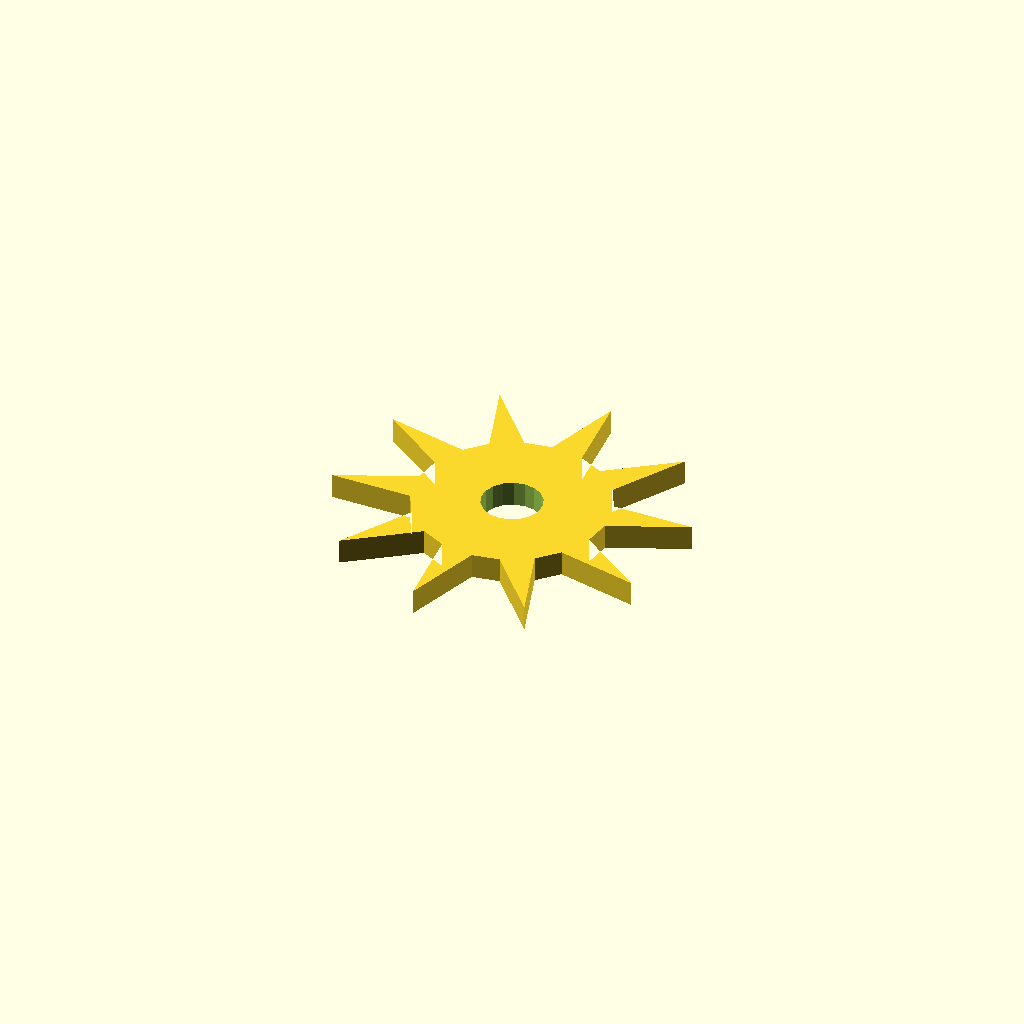
Cell 1: the model at its default parameters.
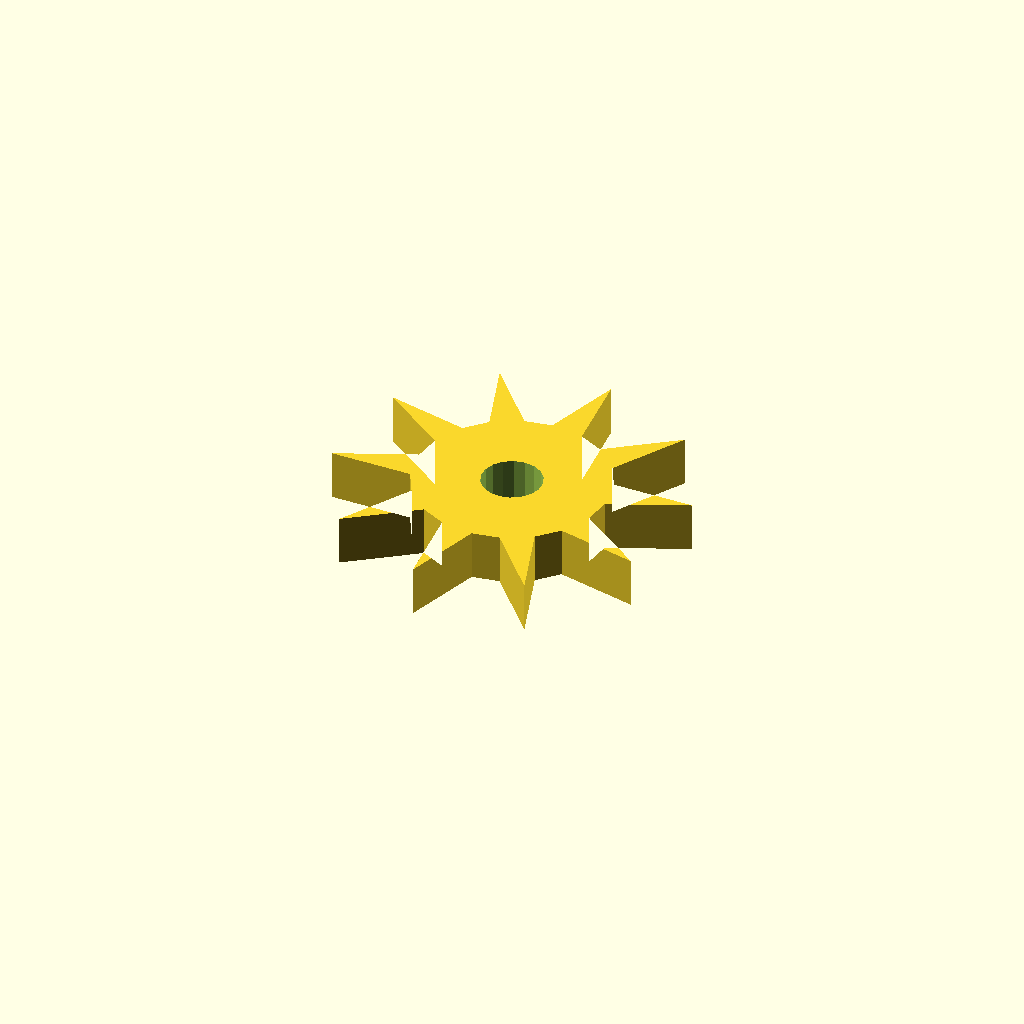
Cell 2: the same model with plate_t = 10.
One fixed orthographic camera (rotation 55°, 0°, 25°; colour scheme Cornfield) for every cell.
Source of the model, optional_data/data/sketch4/starwheels/part_0079.scad:
$fn = 32;

// ----------------------------------------------------------------------
// Star wheel: 10-point ratchet, R35
// ----------------------------------------------------------------------

// --- parameters (mm) ---
n_points = 10;            // number of points / teeth
r_out = 35;               // tip radius
r_in = 19.25;             // root radius
bore_r = 6;               // centre bore radius
plate_t = 5;              // plate thickness, Z (extrusion height)
bore_d = 12;              // centre bore diameter

profile = [[15.13, 34.724], [0, 28.166], [16.268, 28.203], [18.806, 23.409], [10.421, 9.21], [23.56, 18.803], [28.431, 16.416], [29.993, 0], [34.985, 15.484], [40.329, 16.416], [51.241, 4.053], [46.179, 19.514], [49.954, 23.409], [66.049, 19.822], [52.866, 29.353], [53.63, 34.724], [68.76, 41.282], [52.492, 41.245], [49.954, 46.039], [58.339, 60.238], [45.2, 50.645], [40.329, 53.032], [38.767, 69.448], [33.775, 53.965], [28.431, 53.032], [17.519, 65.395], [22.582, 49.934], [18.806, 46.039], [2.711, 49.626], [15.894, 40.095]];  // primary outline, 30 points, counter clockwise
void_1 = [[40.27, 35.869], [39.523, 37.814], [38.156, 39.387], [36.333, 40.397], [34.275, 40.723], [32.23, 40.325], [30.444, 39.252], [29.132, 37.633], [28.454, 35.663], [28.49, 33.579], [29.237, 31.634], [30.604, 30.061], [32.427, 29.051], [34.485, 28.725], [36.53, 29.123], [38.316, 30.196], [39.628, 31.815], [40.306, 33.785]];  // centre bore, 18 points

// --- the one profile operation ---
difference() {
  linear_extrude(height = plate_t) polygon(points = profile);
  translate([0, 0, -1])
    linear_extrude(height = plate_t + 2) polygon(points = void_1);
}
Customizer parameters (derived from the source; name, type, default, range or options):
n_points: number, default 10
r_out: number, default 35
r_in: number, default 19.25
bore_r: number, default 6
plate_t: number, default 5
bore_d: number, default 12
